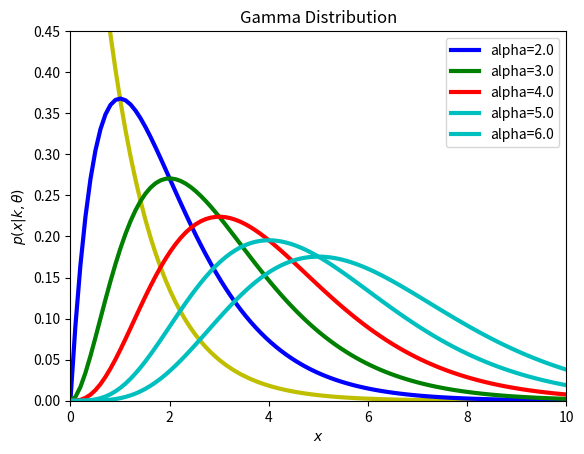

The matplotlib source for this figure:
import numpy as np
from scipy.stats import gamma
from matplotlib import pyplot as plt
x = np.linspace(1E-6, 10, 100)
print(x)
dist = gamma(1, 0, 1)
plt.plot(x, dist.pdf(x), linewidth=3, color='y')
#plt.plot(x, gamma.pdf(x,1,0,1), linewidth=3, color='y')

dist = gamma(2, 0, 1)
plt.plot(x, dist.pdf(x), linewidth=3, color='b',label='alpha=%.1f' % 2)
dist = gamma(3, 0, 1)
plt.plot(x, dist.pdf(x), linewidth=3, color='g',label='alpha=%.1f' % 3)
dist = gamma(4, 0, 1)
plt.plot(x, dist.pdf(x), linewidth=3, color='r',label='alpha=%.1f' % 4)
dist = gamma(5, 0, 1)
plt.plot(x, dist.pdf(x), linewidth=3, color='c',label='alpha=%.1f' % 5)
dist = gamma(6, 0, 1)
plt.plot(x, dist.pdf(x), linewidth=3, color='c',label='alpha=%.1f' % 6)


plt.xlim(0, 10)
plt.ylim(0, 0.45)

plt.xlabel('$x$')
plt.ylabel(r'$p(x|k,\theta)$')
plt.title('Gamma Distribution')

plt.legend(loc=0)
plt.show()
